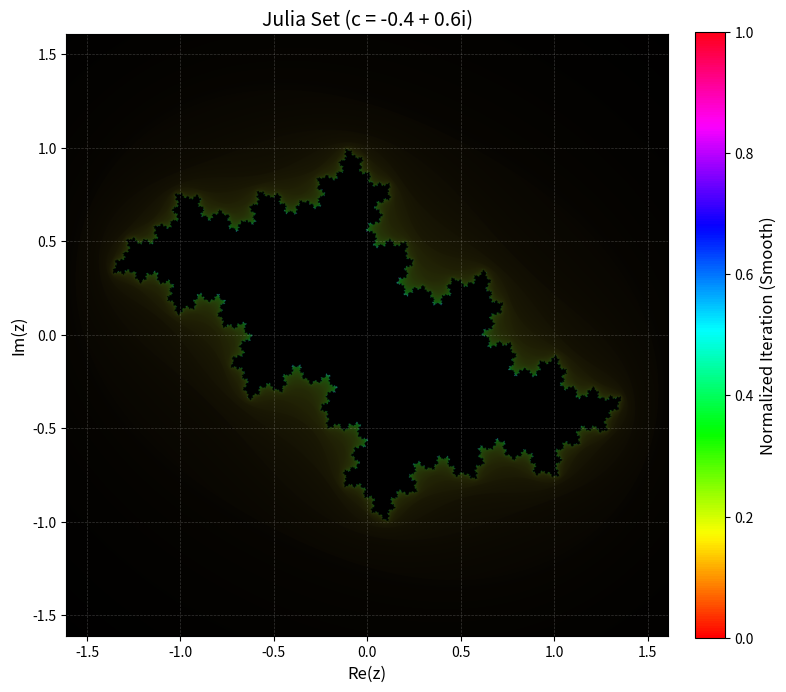

Source code (Python):
import numpy as np
import matplotlib.pyplot as plt
from matplotlib.colors import hsv_to_rgb

width, height = 1600, 1600
x_range = (-1.61, 1.61)
y_range = (-1.61, 1.61)
c = complex(-0.38, 0.56)
max_iter = 375

x = np.linspace(x_range[0], x_range[1], width)
y = np.linspace(y_range[0], y_range[1], height)
X, Y = np.meshgrid(x, y)
Z = X + 1j * Y

iteration = np.zeros(Z.shape, dtype=int)
mask = np.ones(Z.shape, dtype=bool)
for i in range(max_iter):
    Z[mask] = Z[mask] ** 2 + c
    mask_new = np.abs(Z) <= 2
    iteration[mask & ~mask_new] = i
    mask = mask_new

with np.errstate(divide='ignore', invalid='ignore'):
    smooth = iteration + 1 - np.log(np.log2(np.abs(Z)))
    smooth = np.nan_to_num(smooth)
smooth_norm = (smooth - smooth.min()) / (smooth.max() - smooth.min())

hsv = np.zeros((height, width, 3), dtype=float)
hsv[..., 0] = (0.7 * smooth_norm + 0.1) % 1
hsv[..., 1] = 0.85
hsv[..., 2] = smooth_norm ** 0.9
rgb = hsv_to_rgb(hsv)

fig, ax = plt.subplots(figsize=(8, 8), dpi=112)
im = ax.imshow(rgb, extent=(x_range[0], x_range[1], y_range[0], y_range[1]), origin='lower')
ax.set_title('Julia Set (c = -0.4 + 0.6i)', fontsize=14)
ax.set_xlabel('Re(z)', fontsize=12)
ax.set_ylabel('Im(z)', fontsize=12)
ax.grid(True, color='white', alpha=0.2, linestyle='--', linewidth=0.5)

from matplotlib.cm import ScalarMappable
from matplotlib.colors import Normalize
sm = ScalarMappable(cmap='hsv', norm=Normalize(vmin=smooth_norm.min(), vmax=smooth_norm.max()))
sm.set_array([])
cbar = plt.colorbar(sm, ax=ax, fraction=0.046, pad=0.04)
cbar.set_label('Normalized Iteration (Smooth)', fontsize=12)

plt.tight_layout()
plt.savefig('julia_output.jpg', dpi=112, bbox_inches='tight')
plt.close() 
